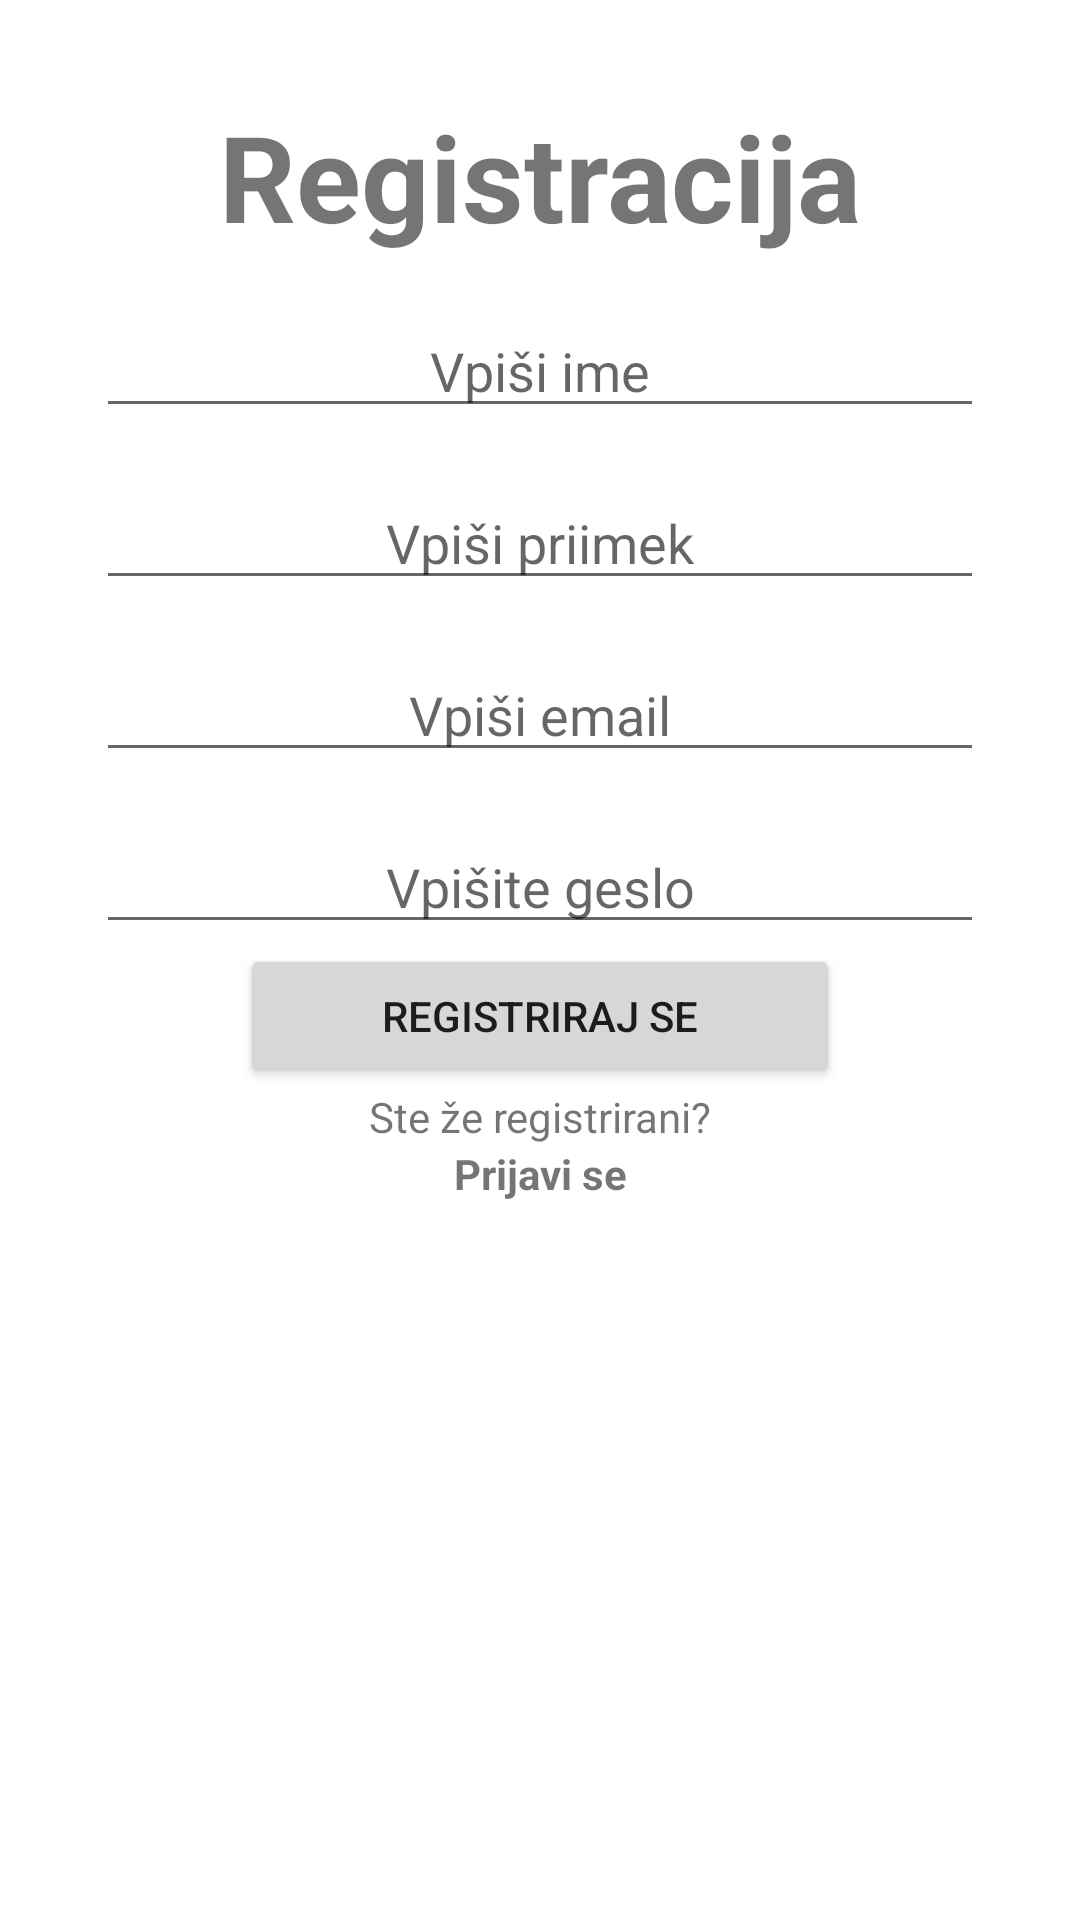

Write the Android layout XML for this screen, with the resource values it uses.
<!-- AndroidManifest.xml: application theme Theme.Obrtniki -->
<!-- res/layout/activity_register_obiskovalec.xml -->
<?xml version="1.0" encoding="utf-8"?>
<androidx.constraintlayout.widget.ConstraintLayout xmlns:android="http://schemas.android.com/apk/res/android"
    xmlns:app="http://schemas.android.com/apk/res-auto"
    xmlns:tools="http://schemas.android.com/tools"
    android:layout_width="match_parent"
    android:layout_height="match_parent"
    tools:context=".RegisterObiskovalecActivity">

    <LinearLayout
        android:layout_width="match_parent"
        android:layout_height="match_parent"
        android:orientation="vertical"
        android:padding="32dp"
        app:layout_constraintTop_toTopOf="parent"
        tools:layout_editor_absoluteX="123dp">

        <TextView
            android:id="@+id/textView"
            android:layout_width="match_parent"
            android:layout_height="wrap_content"
            android:gravity="center_horizontal"
            android:text="Registracija"
            android:textAlignment="center"
            android:textSize="40sp"
            android:textStyle="bold" />

        <EditText
            android:id="@+id/obiskovalecImeR"
            android:layout_width="match_parent"
            android:layout_height="wrap_content"
            android:layout_marginTop="16dp"
            android:ems="10"
            android:gravity="center_horizontal"
            android:hint="Vpiši ime"
            android:inputType="textPersonName" />

        <EditText
            android:id="@+id/obiskovalecPriimekR"
            android:layout_width="match_parent"
            android:layout_height="wrap_content"
            android:layout_marginTop="16dp"
            android:ems="10"
            android:gravity="center_horizontal"
            android:hint="Vpiši priimek"
            android:inputType="textPersonName" />

        <EditText
            android:id="@+id/obiskovalecEmailR"
            android:layout_width="match_parent"
            android:layout_height="wrap_content"
            android:layout_marginTop="16dp"
            android:ems="10"
            android:gravity="center_horizontal"
            android:hint="Vpiši email"
            android:inputType="textEmailAddress" />

        <EditText
            android:id="@+id/obiskovalecPasswordR"
            android:layout_width="match_parent"
            android:layout_height="wrap_content"
            android:layout_marginTop="16dp"
            android:ems="10"
            android:gravity="center_horizontal"
            android:hint="Vpišite geslo"
            android:inputType="textPassword" />

        <Button
            android:id="@+id/obiskovalecRegister"
            android:layout_width="match_parent"
            android:layout_height="wrap_content"
            android:layout_marginHorizontal="48dp"
            android:text="Registriraj se" />

        <TextView
            android:id="@+id/textView5"
            android:layout_width="match_parent"
            android:layout_height="wrap_content"
            android:text="Ste že registrirani?"
            android:textAlignment="center"
            android:gravity="center_horizontal" />
        <TextView
            android:id="@+id/obiskovalecLoginInstead"
            android:layout_width="match_parent"
            android:layout_height="wrap_content"
            android:text="Prijavi se"
            android:textStyle="bold"
            android:textAlignment="center"
            android:gravity="center_horizontal" />
    </LinearLayout>

</androidx.constraintlayout.widget.ConstraintLayout>
<!-- resources referenced by this layout -->
<resources>
  <style name="Theme.Obrtniki" parent="Theme.MaterialComponents.DayNight.NoActionBar">
          
          <item name="colorPrimary">@color/black</item>
          <item name="colorPrimaryVariant">@color/black</item>
          <item name="colorOnPrimary">@color/white</item>
          
          <item name="colorSecondary">@color/teal_200</item>
          <item name="colorSecondaryVariant">@color/teal_700</item>
          <item name="colorOnSecondary">@color/black</item>
          
          <item name="android:statusBarColor" tools:targetApi="l">?attr/colorPrimaryVariant</item>
          
      </style>
  <!-- not gathered from this repository: default colours our renderer supplied (Android Studio template values) -->
  <color name="teal_200">#FF03DAC5</color>
  <color name="teal_700">#FF018786</color>
  <color name="black">#FF000000</color>
  <color name="white">#FFFFFFFF</color>
</resources>
